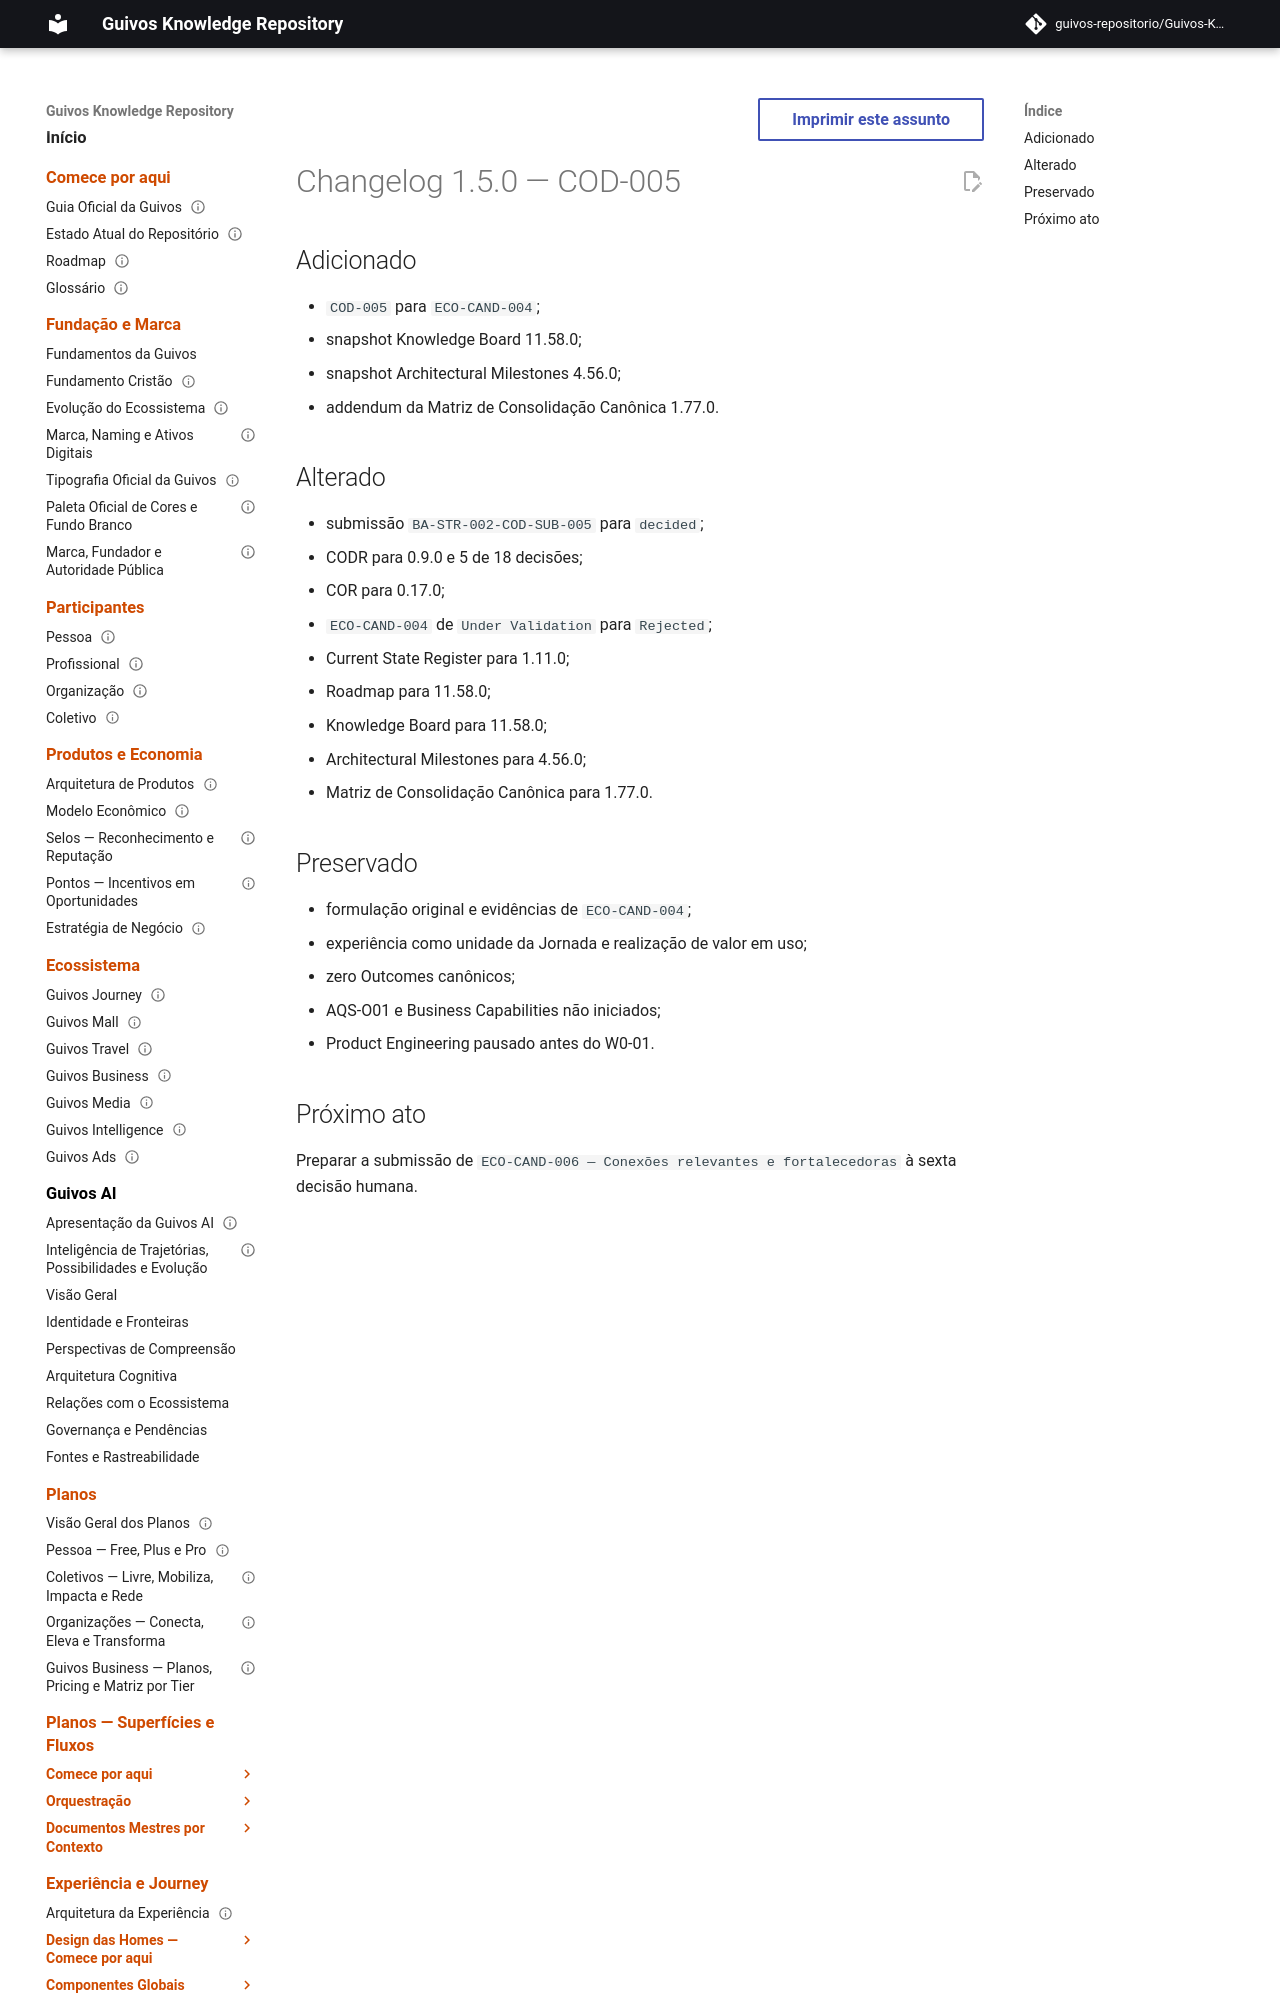

repository: guivos-repositorio/Guivos-Knowledge-Repository · page: project/changelog-1.5.0-cod-005/index.html · generator: mkdocs

---
id: GKR-CHANGELOG-1.5.0
title: Changelog 1.5.0 — COD-005
status: historical
version: 1.5.0
owner: Guivos Knowledge Repository
last_updated: 2026-07-25
related:
  - GKR-STATE-001
  - ROADMAP-11.58.0
  - BA-STR-002-COR-001
  - BA-STR-002-CODR-001
  - BA-STR-002-COD-SUB-005
  - COD-005
  - M7.7
normative: false
---

# Changelog 1.5.0 — COD-005

## Adicionado

- `COD-005` para `ECO-CAND-004`;
- snapshot Knowledge Board 11.58.0;
- snapshot Architectural Milestones 4.56.0;
- addendum da Matriz de Consolidação Canônica 1.77.0.
